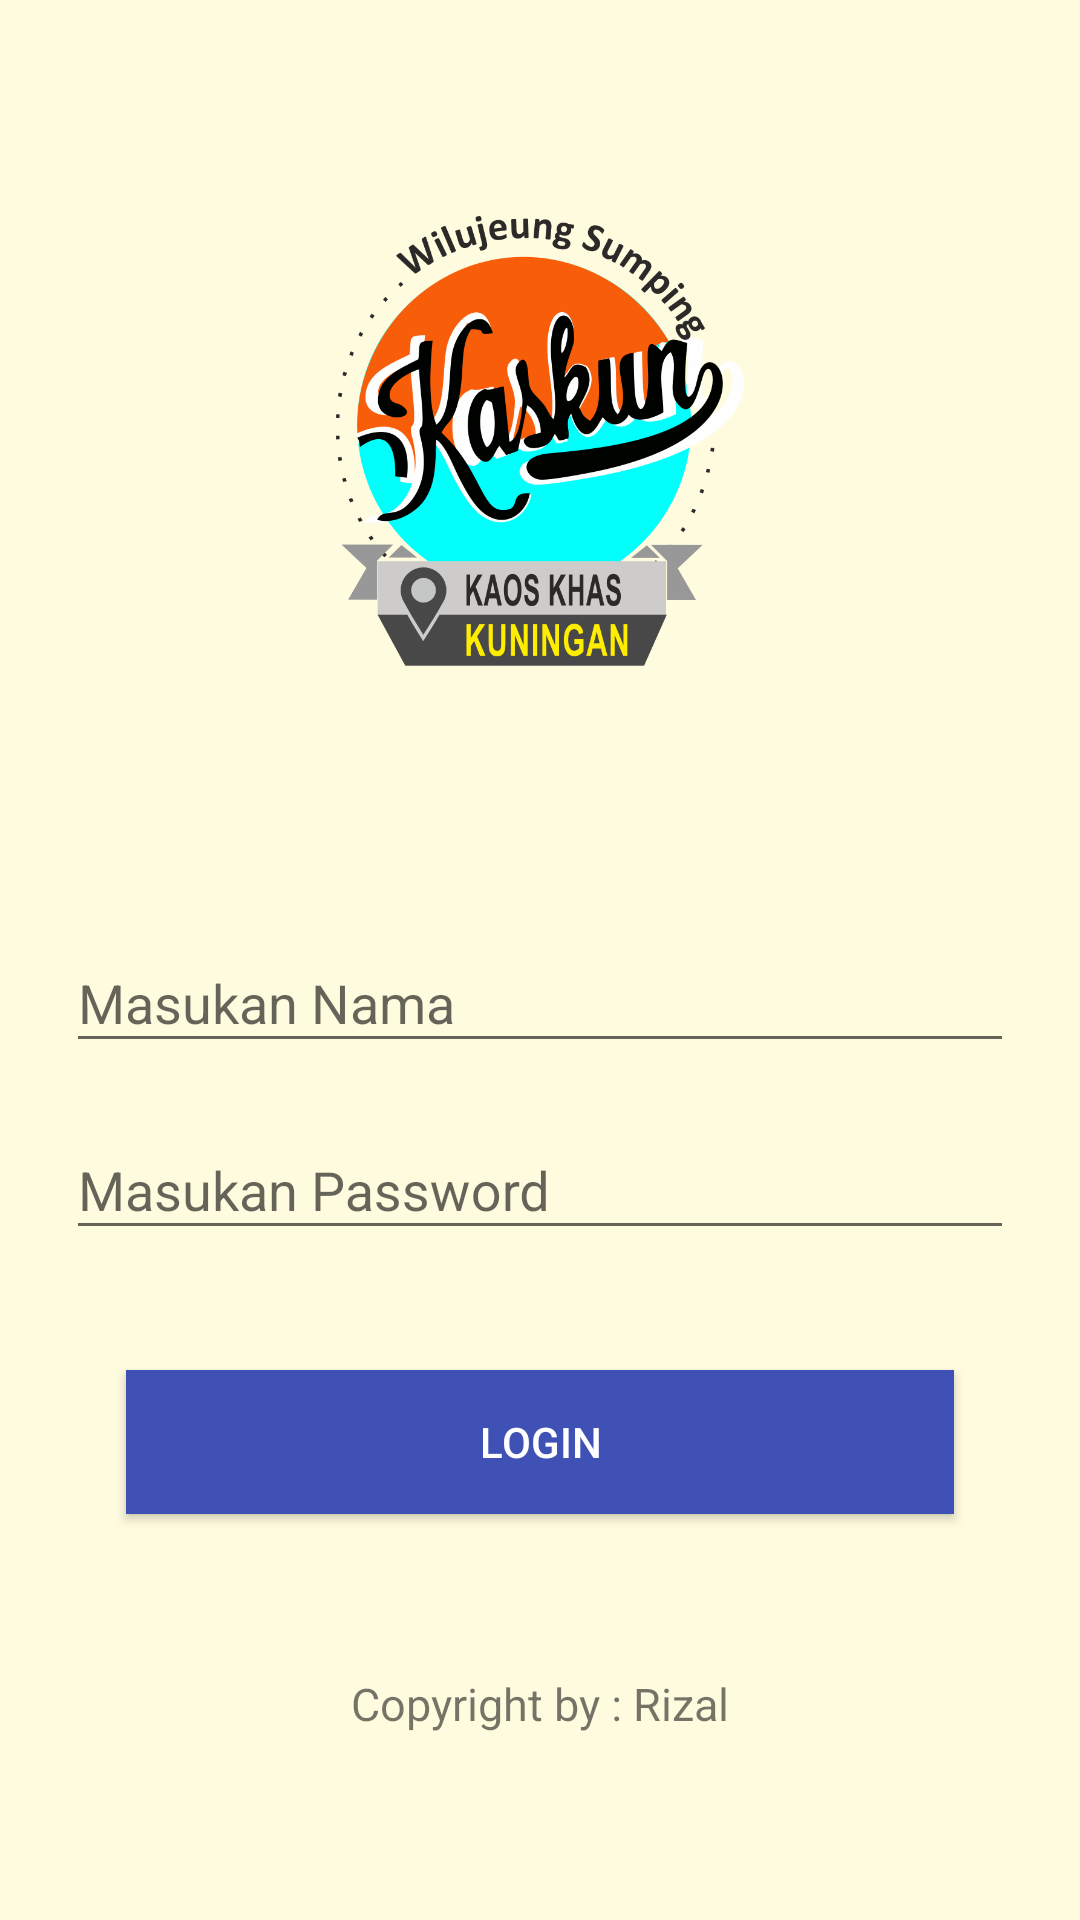

This screen was rendered from an Android layout file. Write that file and the resources it references.
<!-- AndroidManifest.xml: application theme AppTheme -->
<!-- res/layout/activity_login.xml -->
<?xml version="1.0" encoding="utf-8"?>
<RelativeLayout
    xmlns:android="http://schemas.android.com/apk/res/android"
    xmlns:tools="http://schemas.android.com/tools"
    android:layout_width="match_parent"
    android:layout_height="match_parent"
    android:background="#FFFBDF"
    android:padding="12dp"
    tools:context=".Login.LoginActivity">

<ImageView
    android:id="@+id/img"
    android:src="@drawable/kaskun"
    android:layout_marginTop="60dp"
    android:layout_width="wrap_content"
    android:layout_height="150dp" />


    <LinearLayout
        android:layout_marginTop="80dp"
        android:layout_below="@+id/img"
        android:layout_width="match_parent"
        android:layout_height="wrap_content"
        android:orientation="vertical"
        android:layout_centerHorizontal="true" >



        <android.support.design.widget.TextInputLayout
            android:id="@+id/inputLayout"
            android:layout_width="match_parent"
            android:layout_height="wrap_content">

            <EditText
                android:id="@+id/edtUser"
                android:layout_width="match_parent"
                android:layout_height="wrap_content"
                android:layout_gravity="center"
                android:layout_margin="10dp"
                android:hint="Masukan Nama"
                android:inputType="textEmailAddress"
                android:singleLine="true" />

        </android.support.design.widget.TextInputLayout>
        <android.support.design.widget.TextInputLayout
            android:id="@+id/inputLayout2"
            android:layout_width="match_parent"
            android:layout_height="wrap_content">

            <EditText
                android:id="@+id/edtPass"
                android:layout_width="match_parent"
                android:layout_height="wrap_content"
                android:layout_gravity="center"
                android:layout_margin="10dp"
                android:hint="Masukan Password"
                android:inputType="textPassword"
                android:singleLine="true" />

        </android.support.design.widget.TextInputLayout>

        <Button
            android:layout_margin="30dp"
            android:id="@+id/btnLogin"
            android:textColor="#fff"
            android:background="@color/colorPrimary"
            android:layout_width="match_parent"
            android:layout_height="wrap_content"
            android:text="LOGIN"/>

    </LinearLayout>

    <TextView
        android:layout_alignParentBottom="true"
        android:layout_width="wrap_content"
        android:layout_height="wrap_content"
        android:layout_centerHorizontal="true"
        android:layout_gravity="center"
        android:layout_marginBottom="50dp"
        android:text="Copyright by : Rizal"
        android:textSize="15sp"        />

</RelativeLayout>
<!-- resources referenced by this layout -->
<resources>
  <color name="colorPrimary">#3F51B5</color>
  <!-- drawable kaskun: png bitmap (drawable, 116371 bytes) -->
  <style name="AppTheme" parent="Theme.AppCompat.Light.NoActionBar">
          
          <item name="colorPrimary">@color/colorPrimary</item>
          <item name="colorPrimaryDark">@color/colorPrimaryDark</item>
          <item name="colorAccent">@color/colorAccent</item>
      </style>
  <color name="colorPrimaryDark">#303F9F</color>
  <color name="colorAccent">#FF4081</color>
</resources>
